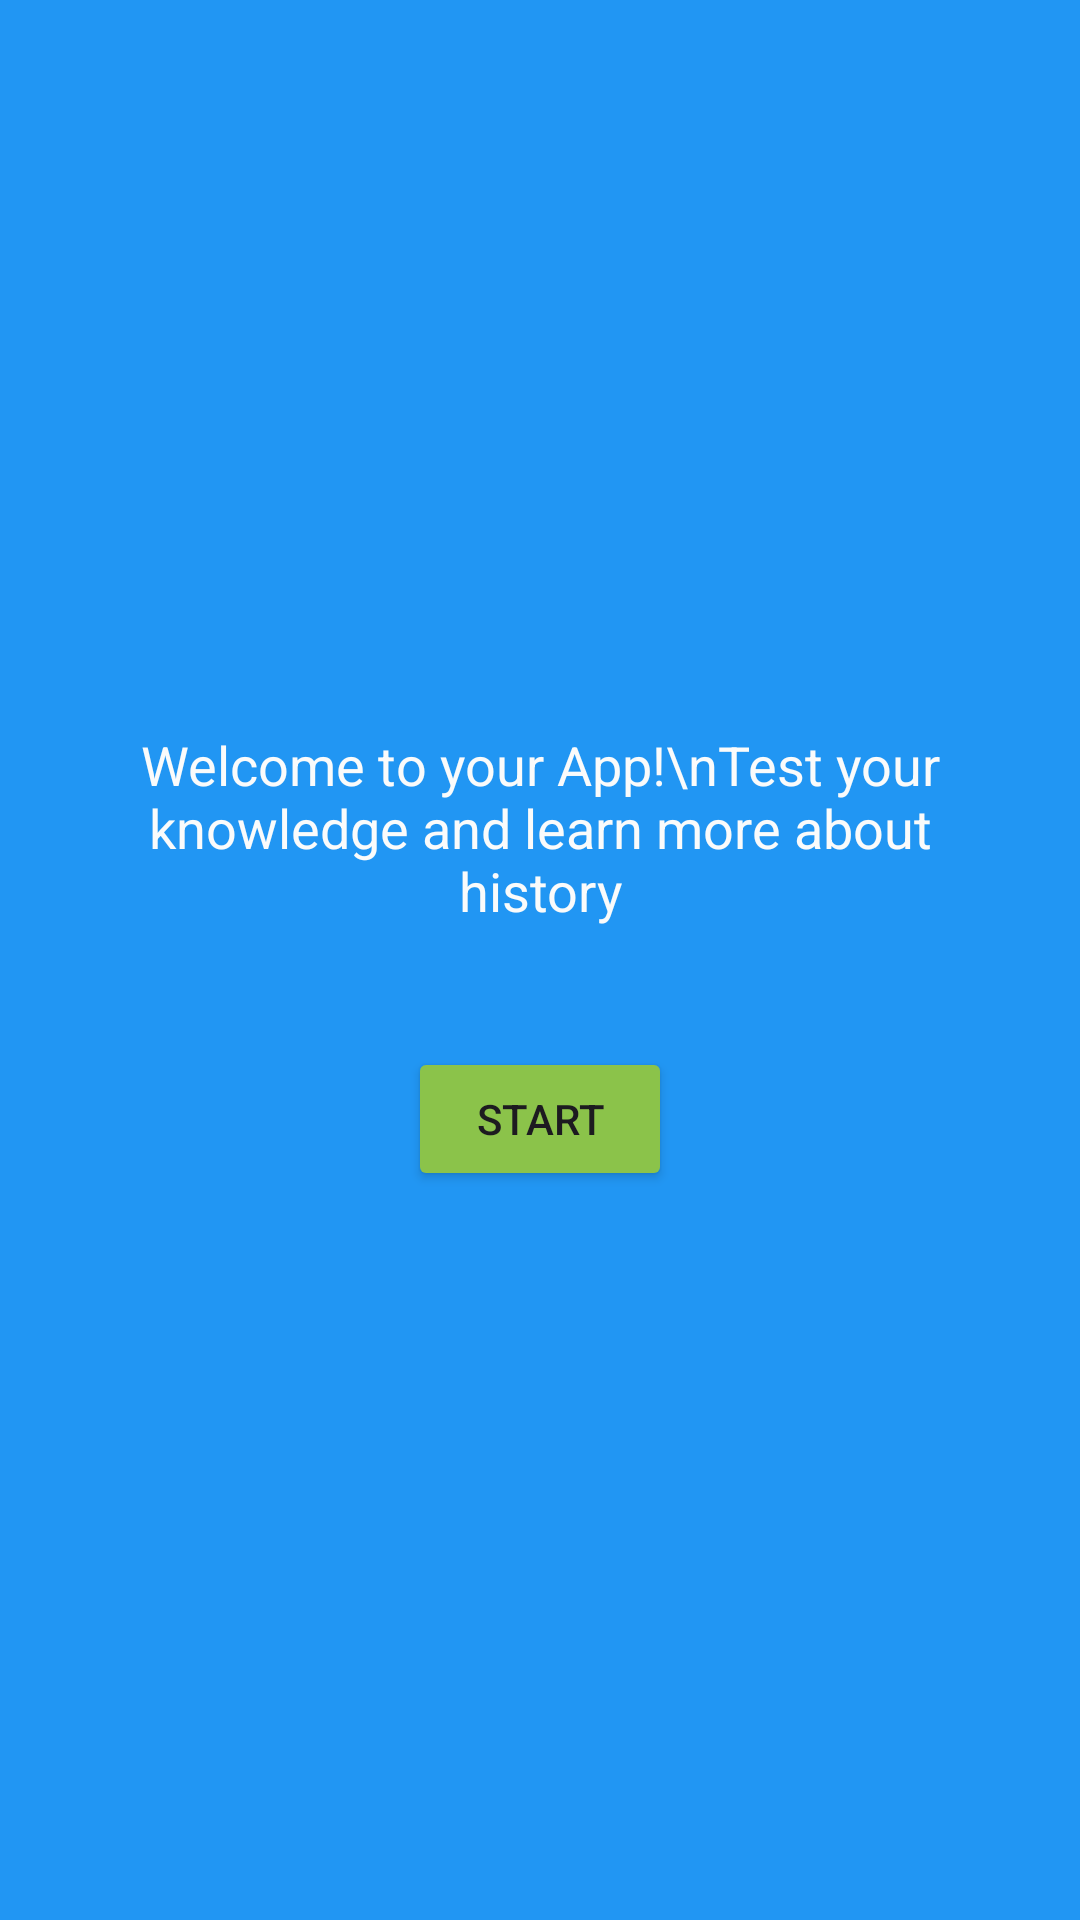

Android layout source for this screen:
<!-- AndroidManifest.xml: application theme Theme.MyHistory_App -->
<!-- res/layout/activity_welcome_screen.xml -->
<LinearLayout xmlns:android="http://schemas.android.com/apk/res/android"
    android:layout_width="match_parent"
    android:layout_height="match_parent"
    android:background="@color/background_orange"
    android:backgroundTint="#2196F3"
    android:gravity="center"
    android:orientation="vertical"
    android:padding="24dp"
    android:textColor="@color/text_dark_blue">

    <TextView
        android:id="@+id/welcomeMessage"
        android:layout_width="wrap_content"
        android:layout_height="wrap_content"
        android:layout_marginBottom="40dp"
        android:gravity="center"
        android:text="Welcome to your App!\nTest your knowledge and learn more about history"
        android:textColor="#FAFBFB"
        android:textSize="18sp" />

    <Button
        android:id="@+id/startButton"
        android:layout_width="wrap_content"
        android:layout_height="wrap_content"
        android:backgroundTint="#8BC34A"
        android:text="Start" />

</LinearLayout>
<!-- resources referenced by this layout -->
<resources>
  <color name="background_orange">#FFA500</color>
  <color name="text_dark_blue">#003366</color>
  <style name="Theme.MyHistory_App" parent="Base.Theme.MyHistory_App" />
  <style name="Base.Theme.MyHistory_App" parent="Theme.Material3.DayNight.NoActionBar">
          
          
      </style>
</resources>
